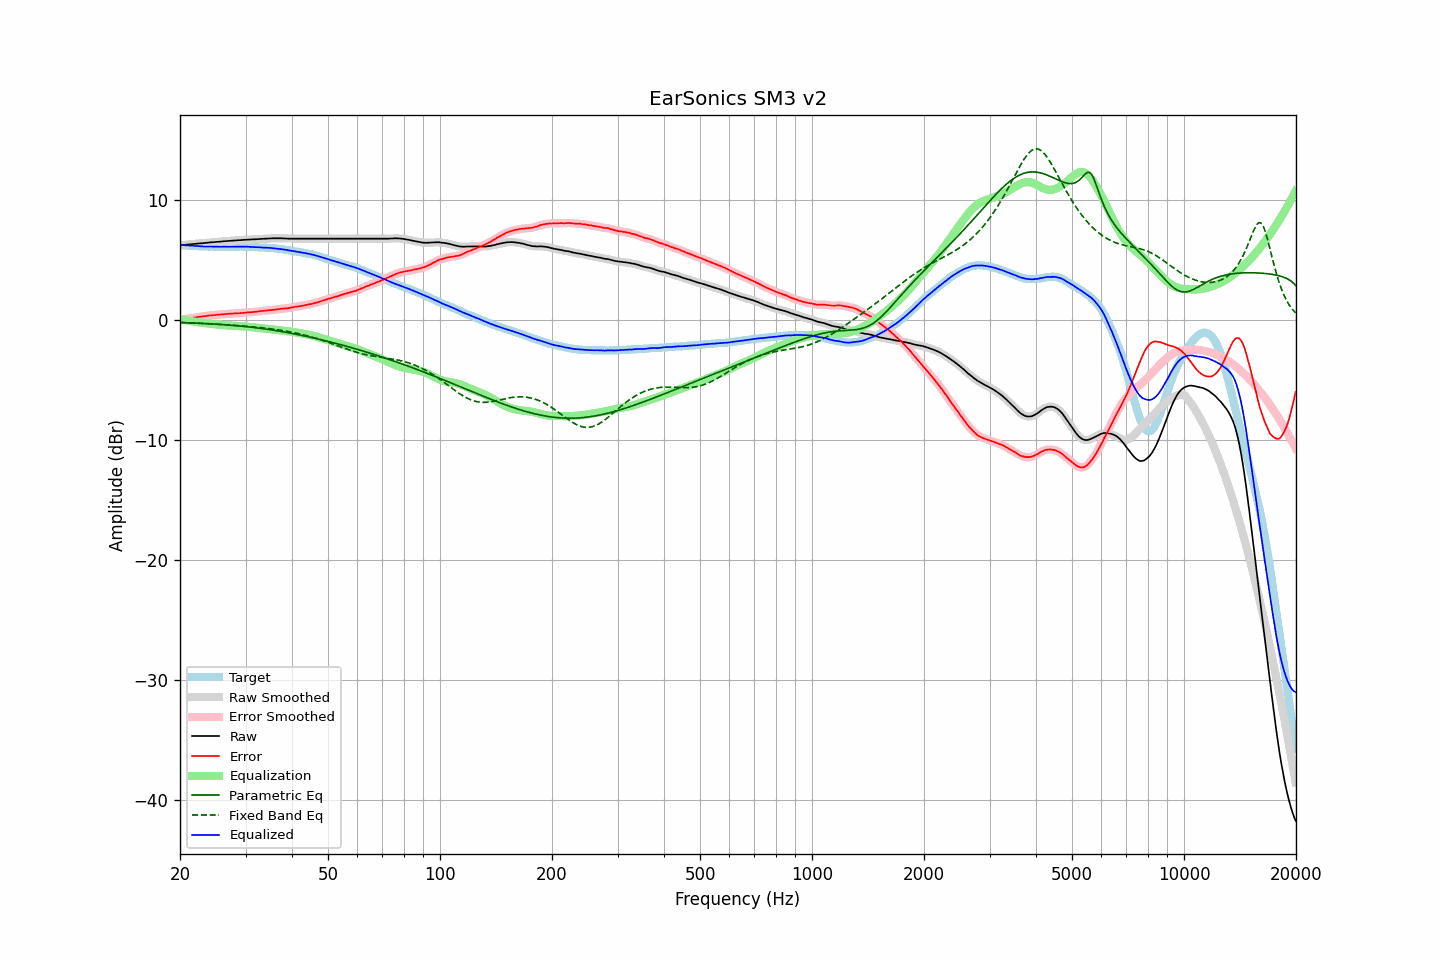

Values plotted in this chart, from the file beside it:
frequency, raw, error, smoothed, error_smoothed, equalization, parametric_eq, fixed_band_eq, equalized_raw, equalized_smoothed, target
20.00, 6.19, -0.04, 6.19, -0.05, 0.04, -0.24, -0.24, 6.23, 6.23, 6.23
20.20, 6.20, -0.02, 6.20, -0.02, 0.02, -0.24, -0.24, 6.22, 6.22, 6.22
20.40, 6.22, 0.01, 6.22, 0.01, -0.01, -0.25, -0.25, 6.21, 6.21, 6.21
20.61, 6.23, 0.03, 6.23, 0.03, -0.03, -0.25, -0.25, 6.20, 6.20, 6.20
20.81, 6.25, 0.07, 6.24, 0.06, -0.06, -0.26, -0.26, 6.19, 6.19, 6.18
21.02, 6.26, 0.09, 6.26, 0.08, -0.08, -0.26, -0.26, 6.18, 6.18, 6.17
21.23, 6.27, 0.11, 6.27, 0.11, -0.10, -0.27, -0.27, 6.17, 6.17, 6.16
21.44, 6.29, 0.12, 6.28, 0.12, -0.13, -0.27, -0.27, 6.16, 6.16, 6.17
21.66, 6.30, 0.15, 6.30, 0.14, -0.15, -0.28, -0.28, 6.15, 6.15, 6.15
21.87, 6.31, 0.16, 6.31, 0.16, -0.17, -0.28, -0.28, 6.14, 6.14, 6.15
22.09, 6.32, 0.19, 6.32, 0.19, -0.19, -0.29, -0.29, 6.13, 6.13, 6.13
22.31, 6.34, 0.22, 6.33, 0.21, -0.21, -0.30, -0.30, 6.13, 6.13, 6.12
22.54, 6.35, 0.24, 6.35, 0.23, -0.23, -0.30, -0.30, 6.12, 6.12, 6.11
22.76, 6.36, 0.25, 6.36, 0.25, -0.25, -0.31, -0.31, 6.11, 6.11, 6.11
22.99, 6.37, 0.27, 6.37, 0.27, -0.27, -0.32, -0.31, 6.10, 6.10, 6.10
23.22, 6.38, 0.29, 6.38, 0.28, -0.29, -0.32, -0.32, 6.09, 6.09, 6.09
23.45, 6.40, 0.30, 6.39, 0.30, -0.30, -0.33, -0.33, 6.10, 6.09, 6.10
23.69, 6.41, 0.32, 6.41, 0.32, -0.32, -0.34, -0.33, 6.09, 6.09, 6.09
23.92, 6.43, 0.35, 6.43, 0.34, -0.33, -0.34, -0.34, 6.09, 6.09, 6.08
24.16, 6.44, 0.35, 6.44, 0.35, -0.35, -0.35, -0.35, 6.09, 6.09, 6.09
24.40, 6.45, 0.36, 6.45, 0.36, -0.36, -0.36, -0.36, 6.09, 6.09, 6.09
24.65, 6.46, 0.38, 6.46, 0.37, -0.38, -0.37, -0.36, 6.08, 6.08, 6.08
24.89, 6.47, 0.39, 6.47, 0.39, -0.39, -0.37, -0.37, 6.08, 6.08, 6.08
25.14, 6.48, 0.41, 6.48, 0.40, -0.40, -0.38, -0.38, 6.07, 6.07, 6.07
25.39, 6.49, 0.42, 6.49, 0.42, -0.42, -0.39, -0.39, 6.07, 6.07, 6.07
25.65, 6.50, 0.43, 6.50, 0.43, -0.43, -0.40, -0.40, 6.07, 6.07, 6.07
25.91, 6.52, 0.45, 6.51, 0.44, -0.44, -0.41, -0.40, 6.08, 6.07, 6.07
26.16, 6.53, 0.45, 6.53, 0.45, -0.45, -0.42, -0.41, 6.07, 6.07, 6.08
26.43, 6.54, 0.47, 6.54, 0.46, -0.46, -0.43, -0.42, 6.07, 6.07, 6.07
26.69, 6.55, 0.48, 6.55, 0.48, -0.48, -0.44, -0.43, 6.07, 6.07, 6.07
26.96, 6.56, 0.49, 6.56, 0.49, -0.49, -0.45, -0.44, 6.07, 6.07, 6.07
27.23, 6.57, 0.50, 6.57, 0.50, -0.50, -0.46, -0.45, 6.07, 6.07, 6.07
27.50, 6.58, 0.51, 6.58, 0.50, -0.50, -0.47, -0.46, 6.07, 6.07, 6.07
27.77, 6.59, 0.51, 6.59, 0.51, -0.51, -0.48, -0.47, 6.08, 6.08, 6.08
28.05, 6.60, 0.53, 6.60, 0.52, -0.52, -0.49, -0.48, 6.08, 6.08, 6.07
28.33, 6.61, 0.53, 6.61, 0.53, -0.53, -0.50, -0.49, 6.08, 6.08, 6.08
28.62, 6.62, 0.54, 6.62, 0.53, -0.53, -0.52, -0.50, 6.08, 6.09, 6.08
28.90, 6.63, 0.54, 6.63, 0.54, -0.54, -0.53, -0.51, 6.09, 6.09, 6.09
29.19, 6.64, 0.55, 6.63, 0.55, -0.55, -0.54, -0.52, 6.09, 6.08, 6.09
29.48, 6.64, 0.56, 6.64, 0.55, -0.56, -0.55, -0.53, 6.08, 6.08, 6.08
29.78, 6.65, 0.57, 6.65, 0.57, -0.57, -0.57, -0.54, 6.08, 6.08, 6.08
30.08, 6.66, 0.58, 6.66, 0.58, -0.58, -0.58, -0.55, 6.08, 6.08, 6.08
30.38, 6.67, 0.61, 6.66, 0.60, -0.59, -0.60, -0.56, 6.08, 6.07, 6.06
30.68, 6.67, 0.61, 6.67, 0.61, -0.60, -0.61, -0.57, 6.06, 6.07, 6.06
30.99, 6.68, 0.62, 6.68, 0.62, -0.62, -0.63, -0.58, 6.06, 6.06, 6.06
31.30, 6.69, 0.63, 6.68, 0.63, -0.63, -0.64, -0.60, 6.06, 6.05, 6.06
31.61, 6.69, 0.64, 6.69, 0.64, -0.65, -0.66, -0.61, 6.04, 6.05, 6.05
31.93, 6.70, 0.67, 6.70, 0.66, -0.66, -0.67, -0.62, 6.04, 6.04, 6.03
32.24, 6.71, 0.67, 6.71, 0.68, -0.67, -0.69, -0.63, 6.04, 6.04, 6.04
32.57, 6.72, 0.70, 6.72, 0.69, -0.69, -0.71, -0.65, 6.03, 6.03, 6.02
32.89, 6.73, 0.71, 6.72, 0.70, -0.70, -0.72, -0.66, 6.02, 6.02, 6.02
33.22, 6.73, 0.72, 6.73, 0.72, -0.72, -0.74, -0.68, 6.01, 6.01, 6.01
33.55, 6.74, 0.73, 6.74, 0.73, -0.73, -0.76, -0.69, 6.00, 6.00, 6.01
33.89, 6.75, 0.75, 6.74, 0.74, -0.75, -0.78, -0.71, 6.00, 6.00, 6.00
34.23, 6.75, 0.77, 6.75, 0.77, -0.76, -0.80, -0.72, 5.99, 5.99, 5.98
34.57, 6.76, 0.78, 6.76, 0.78, -0.78, -0.82, -0.74, 5.98, 5.98, 5.98
34.92, 6.77, 0.81, 6.76, 0.79, -0.79, -0.84, -0.76, 5.98, 5.97, 5.96
35.27, 6.77, 0.79, 6.77, 0.80, -0.80, -0.86, -0.77, 5.96, 5.97, 5.98
35.62, 6.78, 0.83, 6.78, 0.82, -0.82, -0.88, -0.79, 5.96, 5.96, 5.95
35.97, 6.78, 0.83, 6.78, 0.83, -0.84, -0.90, -0.81, 5.94, 5.94, 5.95
... 635 more rows
